Dataset: Fruit-Image-Recognition (GitHub, DAWEIJSW/Fruit-Image-Recognition). Classes: ambarella large, ambarella small, carrot, grape, mangosteen, persimmon.

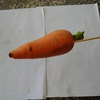
Label: carrot

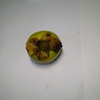
Label: persimmon

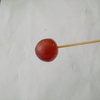
Label: grape

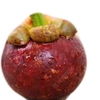
Label: mangosteen

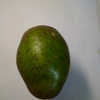
Label: ambarella large
